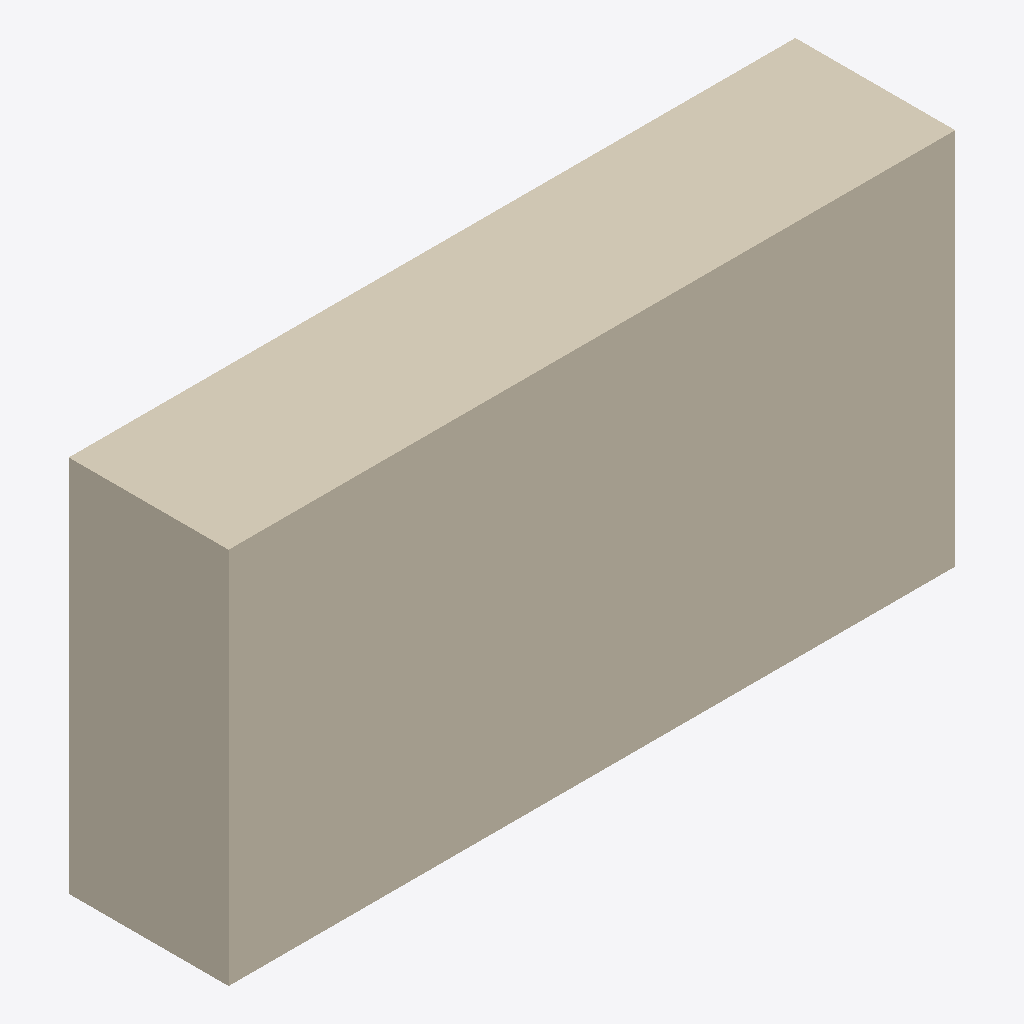
Isometric view of an IFC building model (IFC-SPF (STEP), schema IFC4X3, length unit metre), seen from the south-west, elements coloured by IFC class: 1 covering (cream).
Extent 1.0 m × 0.2 m × 0.5 m (x, y, z). Elements (1): 1 IfcCovering.

HEADER;
FILE_DESCRIPTION(('ViewDefinition [CoordinationView]'),'2;1');
FILE_NAME('LM3-INT-P032.ifc','2026-08-30T00:00:00+00:00',('OpenSourceRail'),('OpenSourceRail'),'IfcOpenShell 0.8.5','OpenSourceRail deterministic LM3 product-library','design-reference / not for construction');
FILE_SCHEMA(('IFC4X3'));
ENDSEC;
DATA;
#1=IFCPROJECT('1fTLmcf7bJDuI5MlhKGjfF',$,'LM3-INT-P032 — waist cable-cover, low-voltage access lid, and retained quarter-turn fastener set','Design-reference geometry and assembly hierarchy only; supplier freeze, released drawings/tolerances, calculations, qualified processes and first-article tests remain mandatory.',$,$,$,(#12),#7);
#2=IFCSITE('1nqRCvzmzPKw7H98ibtvzo',$,'LM3 product library',$,$,#18,$,$,.ELEMENT.,$,$,$,$,$);
#3=IFCBUILDING('1KWHbnvO9Rw9fYhVuxyw3X',$,'LM3 assembly inspection fixture',$,$,#21,$,$,.ELEMENT.,$,$,$);
#28=IFCCOVERING('3QxeSIHA9KVgaGPUX4hOKW',$,'waist cable-cover, low-voltage access lid, and retained quarter-turn fastener set','A repeated waist-level cover family gives direct access to segregated LV/data routes without disturbing windows, seats, or main liner panels.',$,#52,#48,'LM3-INT-P032',$);
ENDSEC;
